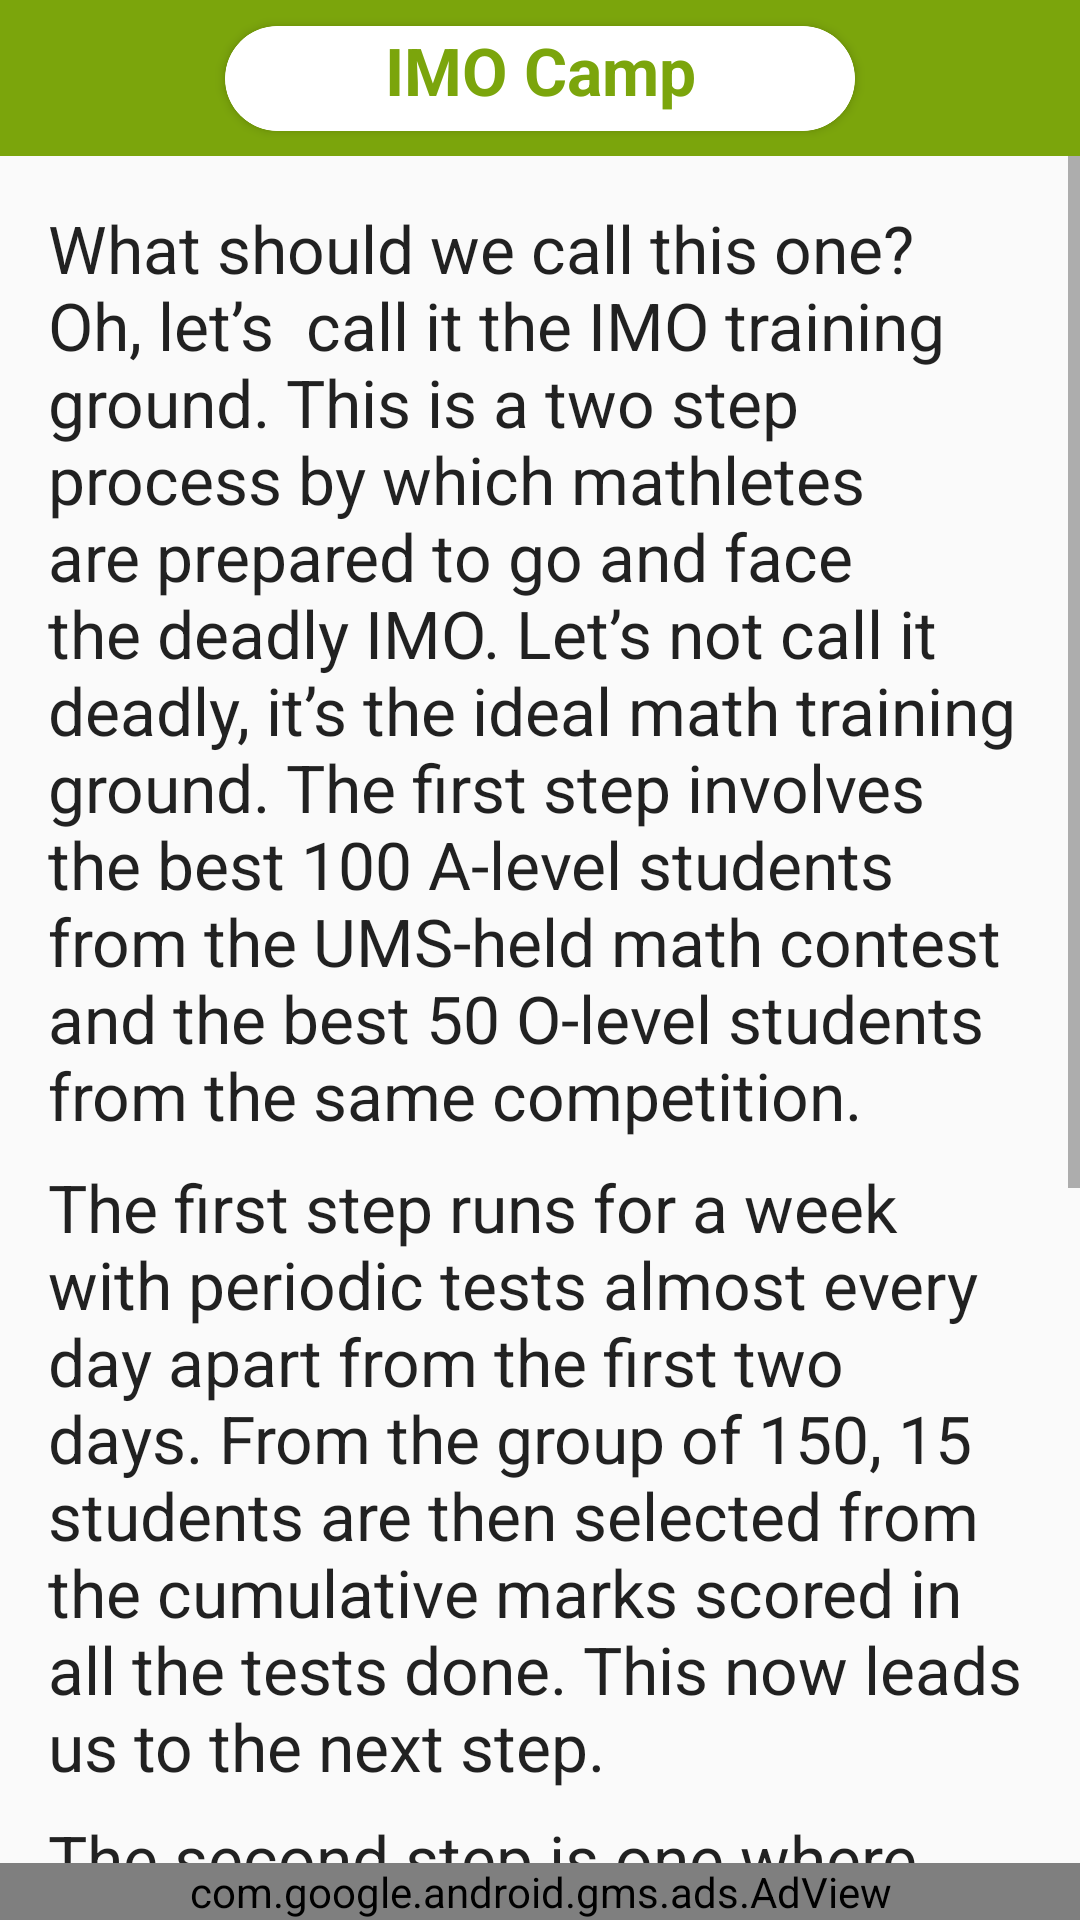

This screen was rendered from an Android layout file. Write that file and the resources it references.
<!-- AndroidManifest.xml: application theme demotheme -->
<!-- res/layout/activity_imo_camp.xml -->
<?xml version="1.0" encoding="utf-8"?>
<androidx.constraintlayout.widget.ConstraintLayout xmlns:android="http://schemas.android.com/apk/res/android"
    xmlns:app="http://schemas.android.com/apk/res-auto"
    xmlns:tools="http://schemas.android.com/tools"
    xmlns:ads="http://schemas.android.com/apk/res-auto"
    android:id="@+id/main"
    android:layout_width="match_parent"
    android:layout_height="match_parent"
    tools:context=".imoCamp">

    <androidx.constraintlayout.widget.ConstraintLayout
        android:id="@+id/constraintLayout2"
        android:layout_width="0dp"
        android:layout_height="52dp"
        android:background="@color/action"
        app:layout_constraintEnd_toEndOf="parent"
        app:layout_constraintHorizontal_bias="1.0"
        app:layout_constraintStart_toStartOf="parent"
        app:layout_constraintTop_toTopOf="parent">

        <androidx.cardview.widget.CardView
            android:layout_width="210dp"
            android:layout_height="35dp"
            app:cardCornerRadius="17.5dp"
            app:layout_constraintBottom_toBottomOf="parent"
            app:layout_constraintEnd_toEndOf="parent"
            app:layout_constraintStart_toStartOf="parent"
            app:layout_constraintTop_toTopOf="parent">

            <TextView
                android:id="@+id/textView"
                android:layout_width="210dp"
                android:layout_height="35dp"
                android:layout_gravity="center_horizontal"
                android:layout_marginLeft="17.5dp"
                android:layout_marginTop="0dp"
                android:layout_marginRight="17.5dp"
                android:background="@drawable/topbgdrawable"
                android:text="IMO Camp"
                android:textAlignment="center"
                android:textAppearance="@style/TextAppearance.AppCompat.Large"
                android:textColor="@color/action"
                android:textStyle="bold"
                app:layout_constraintTop_toTopOf="parent" />
        </androidx.cardview.widget.CardView>

        <ImageView
            android:id="@+id/backer"
            android:layout_width="48dp"
            android:layout_height="48dp"
            android:layout_marginStart="8dp"
            android:layout_marginTop="3dp"
            android:layout_marginBottom="3dp"
            android:src="@drawable/baseline_arrow_back_ios_2444"
            app:layout_constraintBottom_toBottomOf="parent"
            app:layout_constraintStart_toStartOf="parent"
            app:layout_constraintTop_toTopOf="parent" />
    </androidx.constraintlayout.widget.ConstraintLayout>

    <ScrollView
        android:id="@+id/scrolll"
        android:layout_width="0dp"
        android:layout_height="0dp"
        app:layout_constraintBottom_toTopOf="@id/adView"
        app:layout_constraintEnd_toEndOf="parent"
        app:layout_constraintStart_toStartOf="parent"
        app:layout_constraintTop_toBottomOf="@+id/constraintLayout2">

        <androidx.constraintlayout.widget.ConstraintLayout
            android:layout_width="match_parent"
            android:layout_height="wrap_content" >

            <TextView
                android:id="@+id/textView28"
                android:layout_width="0dp"
                android:layout_height="wrap_content"
                android:layout_marginStart="16dp"
                android:layout_marginTop="16dp"
                android:layout_marginEnd="16dp"
                android:text="What should we call this one? Oh, let’s  call it the IMO training ground. This is a two step process by which mathletes are prepared to go and face the deadly IMO. Let’s not call it deadly, it’s the ideal math training ground. The first step involves the best 100 A-level students from the UMS-held math contest and the best 50 O-level students from the same competition. "
                android:textAppearance="@style/TextAppearance.AppCompat.Large"
                app:layout_constraintEnd_toEndOf="parent"
                app:layout_constraintStart_toStartOf="parent"
                app:layout_constraintTop_toTopOf="parent" />

            <TextView
                android:id="@+id/textView29"
                android:layout_width="0dp"
                android:layout_height="wrap_content"
                android:layout_marginStart="16dp"
                android:layout_marginTop="8dp"
                android:layout_marginEnd="16dp"
                android:text="The first step runs for a week with periodic tests almost every day apart from the first two days. From the group of 150, 15 students are then selected from the cumulative marks scored in all the tests done. This now leads us to the next step."
                android:textAppearance="@style/TextAppearance.AppCompat.Large"
                app:layout_constraintEnd_toEndOf="parent"
                app:layout_constraintStart_toStartOf="parent"
                app:layout_constraintTop_toBottomOf="@+id/textView28" />

            <TextView
                android:id="@+id/textView30"
                android:layout_width="0dp"
                android:layout_height="wrap_content"
                android:layout_marginStart="16dp"
                android:layout_marginTop="8dp"
                android:layout_marginEnd="16dp"
                android:text="The second step is one where external learning is incorporated into the training process. Trainers from Russia and Netherlands or MIT take the students through tough IMO training. In the same period is when students are selected in real-time to go and attend the EAMO and PAMO competitions. After that, all the fifteen students do a set of two papers dubbed “the selection test”. These are for the final selection to be made for the IMO team. "
                android:textAppearance="@style/TextAppearance.AppCompat.Large"
                app:layout_constraintEnd_toEndOf="parent"
                app:layout_constraintStart_toStartOf="parent"
                app:layout_constraintTop_toBottomOf="@+id/textView29" />
        </androidx.constraintlayout.widget.ConstraintLayout>
    </ScrollView>
    <com.google.android.gms.ads.AdView
        android:id="@+id/adView"
        android:layout_width="0dp"
        android:layout_height="wrap_content"
        app:layout_constraintBottom_toBottomOf="parent"
        app:layout_constraintEnd_toEndOf="parent"
        app:layout_constraintHorizontal_bias="0.5"
        app:layout_constraintStart_toStartOf="parent"
        app:layout_constraintTop_toBottomOf="@+id/scrolll"
        ads:adSize="BANNER"
        ads:adUnitId="@string/banner_ad_unit_id"/>


</androidx.constraintlayout.widget.ConstraintLayout>
<!-- resources referenced by this layout -->
<resources>
  <color name="action">#7BA50C</color>
  <!-- drawable topbgdrawable (drawable) -->
  <?xml version="1.0" encoding="utf-8"?>
  <shape xmlns:android="http://schemas.android.com/apk/res/android">
      <solid
          android:color="@color/topper">
  
      </solid>
  <stroke
      android:color="@color/topper"
      android:width="5dp">
  </stroke>
      <corners
          android:bottomRightRadius="17.5dp"
          android:topLeftRadius="17.5dp"
          android:topRightRadius="17.5dp"
          android:bottomLeftRadius="17.5dp">
  
      </corners>
  </shape>
  <string name="banner_ad_unit_id">ca-app-pub-2478490471190854/9338826948</string>
  <style name="demotheme" parent="Theme.AppCompat.Light.NoActionBar">
          <item name="windowActionBar">false</item>
          <item name="windowNoTitle">true</item>
          <item name="statusBarBackground">@color/action</item>
          <item name="colorPrimary">@color/action</item>
          <item name="colorAccent">@color/action</item>
          <item name="colorPrimaryDark">@color/action</item>
          <item name="android:statusBarColor">@color/action</item>
          <item name="colorPrimaryVariant">@color/action</item>
          <item name="colorOnPrimary">@color/action</item>
          <item name="colorOnSecondary">@color/action</item>
  
  
      </style>
  <color name="topper">#ffffff</color>
</resources>
